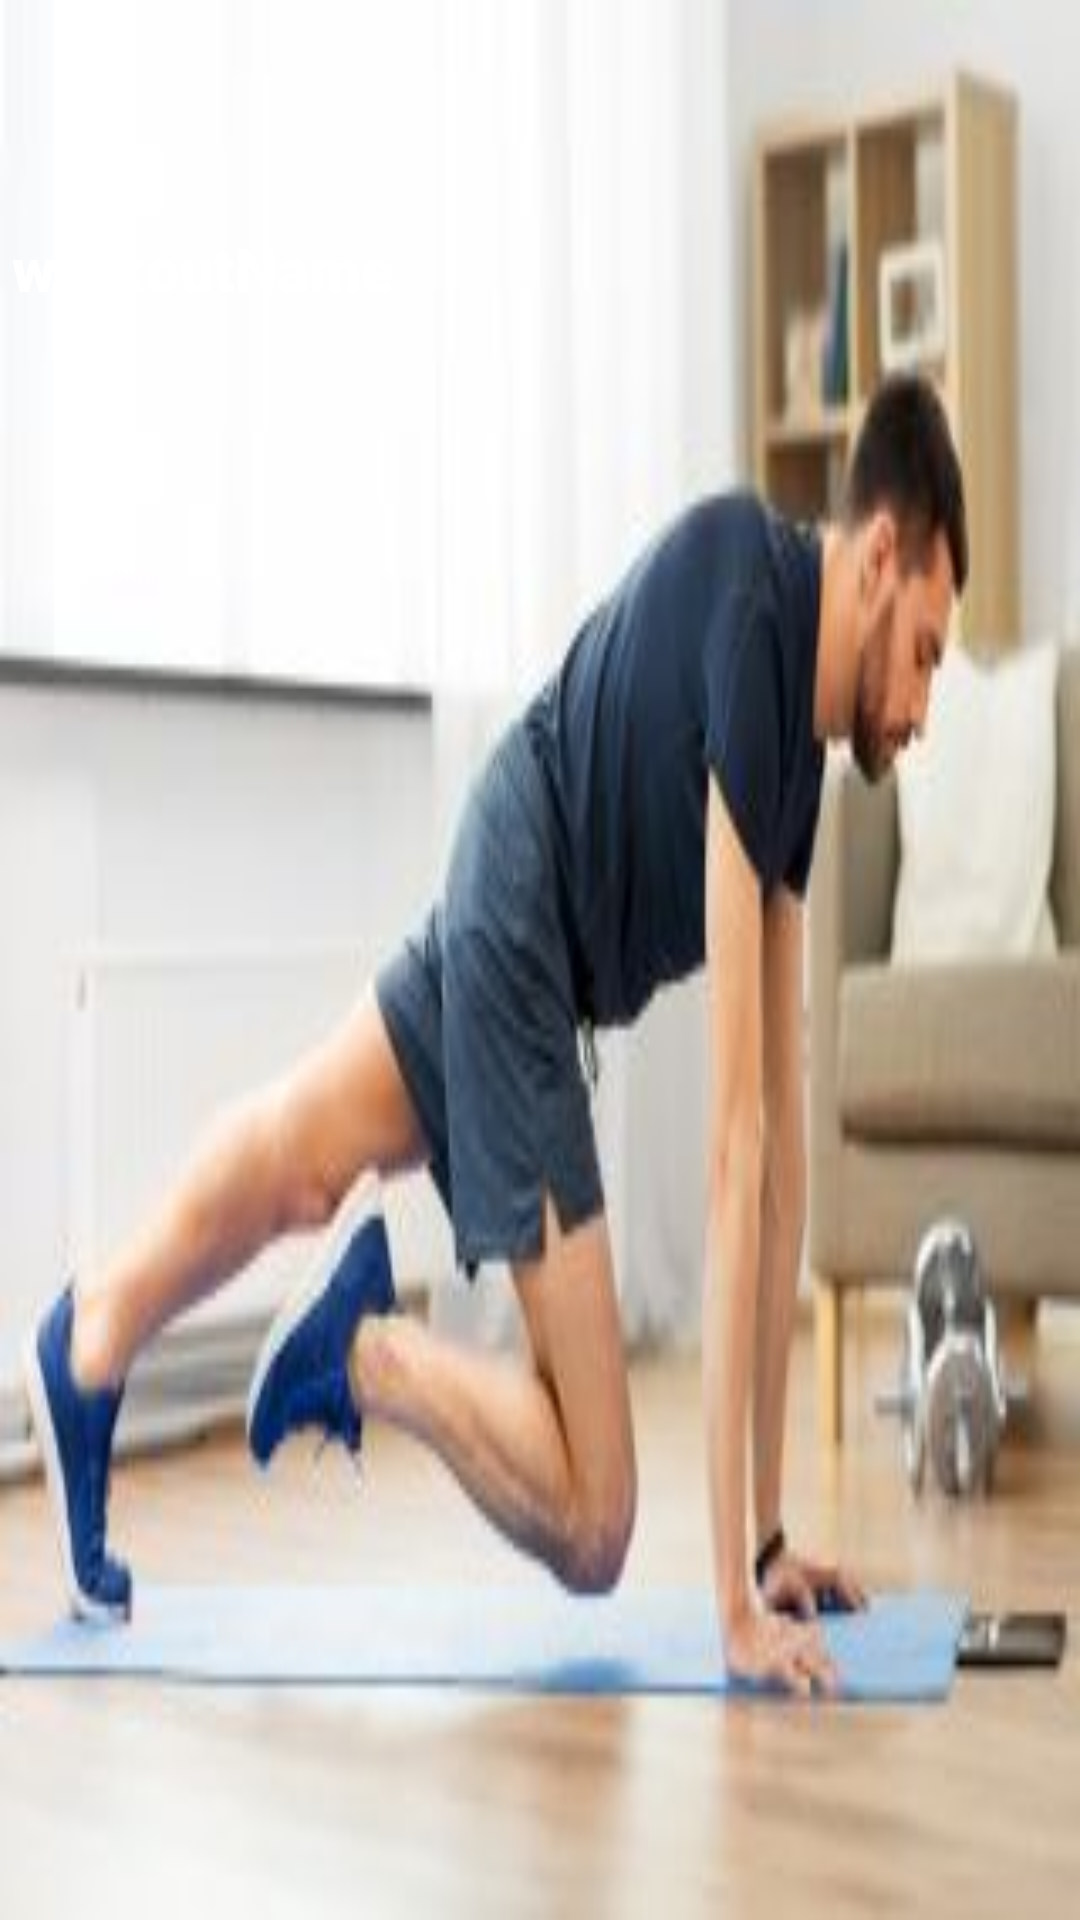

Here is an Android app screen rendered from its layout file. Give the layout XML and the strings, colors and styles it references.
<!-- AndroidManifest.xml: application theme Theme.StayFit -->
<!-- res/layout/workout_items.xml -->
<?xml version="1.0" encoding="utf-8"?>
<androidx.constraintlayout.widget.ConstraintLayout xmlns:android="http://schemas.android.com/apk/res/android"
    xmlns:app="http://schemas.android.com/apk/res-auto"
    xmlns:tools="http://schemas.android.com/tools"
    android:id="@+id/workout_layout"
    android:layout_width="220dp"
    android:layout_height="130dp"
    android:layout_marginStart="16dp"
    android:background="@drawable/first"
    app:layout_goneMarginEnd="16dp"
    app:layout_goneMarginRight="16dp">

    <TextView
        android:id="@+id/workoutName"
        android:layout_width="130dp"
        android:layout_height="53dp"
        android:layout_marginStart="4dp"
        android:layout_marginTop="76dp"
        android:fontFamily="sans-serif-black"
        android:text="workoutName"
        android:textColor="@color/design_default_color_background"
        android:textSize="20dp"
        app:layout_constraintStart_toStartOf="parent"
        app:layout_constraintTop_toTopOf="parent" />

</androidx.constraintlayout.widget.ConstraintLayout>
<!-- resources referenced by this layout -->
<resources>
  <!-- drawable first: png bitmap (drawable, 11734 bytes) -->
  <style name="Theme.StayFit" parent="Theme.MaterialComponents.DayNight.DarkActionBar">
          
          <item name="colorPrimary">@color/teal_200</item>
          <item name="colorPrimaryVariant">@color/purple_700</item>
          <item name="colorOnPrimary">@color/white</item>
          
          <item name="colorSecondary">@color/teal_200</item>
          <item name="colorSecondaryVariant">@color/teal_700</item>
          <item name="colorOnSecondary">@color/black</item>
          
          <item name="android:statusBarColor" tools:targetApi="l">?attr/colorPrimaryVariant</item>
          
      </style>
  <!-- not gathered from this repository: default colours our renderer supplied (Android Studio template values) -->
  <color name="purple_700">#FF3700B3</color>
  <color name="teal_200">#FF03DAC5</color>
  <color name="teal_700">#FF018786</color>
  <color name="black">#FF000000</color>
  <color name="white">#FFFFFFFF</color>
</resources>
